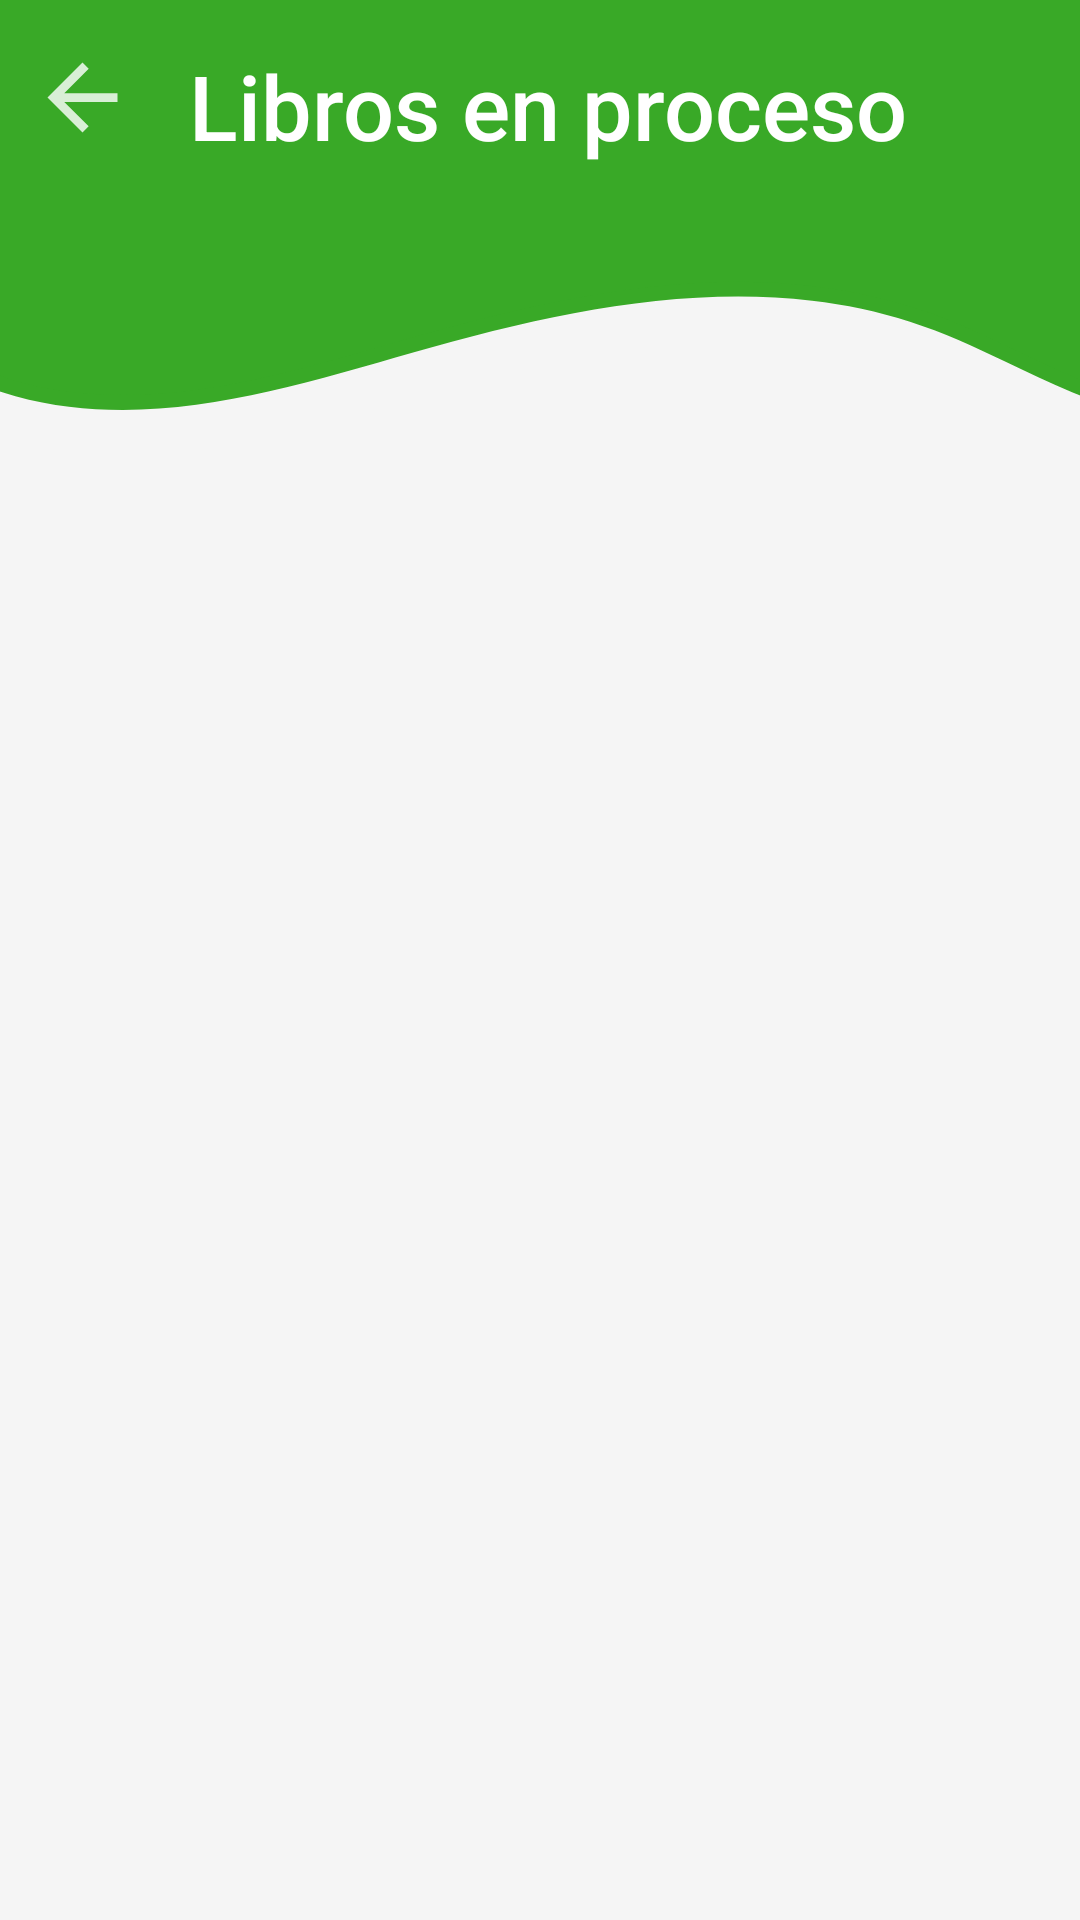

This screen was rendered from an Android layout file. Write that file and the resources it references.
<!-- AndroidManifest.xml: application theme Theme.Biblioteca -->
<!-- res/layout/activity_in_process.xml -->
<?xml version="1.0" encoding="utf-8"?>
<androidx.constraintlayout.widget.ConstraintLayout xmlns:android="http://schemas.android.com/apk/res/android"
    xmlns:app="http://schemas.android.com/apk/res-auto"
    xmlns:tools="http://schemas.android.com/tools"
    android:layout_width="match_parent"
    android:layout_height="match_parent"
    tools:context=".Alumnos.ActivityInProcess"
    android:background="@color/itsch_white">

    <RelativeLayout
        android:layout_width="match_parent"
        android:layout_height="match_parent">

        <LinearLayout
            android:layout_width="match_parent"
            android:layout_height="match_parent"
            android:orientation="vertical">

            <TextView
                android:layout_width="match_parent"
                android:layout_height="30dp"
                android:background="@color/green" />

            <ImageView
                android:layout_width="match_parent"
                android:layout_height="wrap_content"
                android:gravity="bottom"
                android:scaleType="centerCrop"
                android:src="@drawable/svg_superior_curve_green" />
        </LinearLayout>
    </RelativeLayout>

    <RelativeLayout
        android:layout_width="match_parent"
        android:layout_height="match_parent">

        <LinearLayout
            android:layout_width="match_parent"
            android:layout_height="wrap_content"
            android:layout_marginStart="10dp"
            android:layout_marginTop="15dp"
            android:layout_marginEnd="5dp"
            android:orientation="horizontal"
            android:gravity="center_vertical">

            <ImageView
                android:id="@+id/process_button_back"
                android:layout_width="35dp"
                android:layout_height="35dp"
                android:src="@drawable/vector_arrow_back"
                android:foreground="@drawable/effect_ripple_green_color"
                android:clickable="true"/>
        </LinearLayout>


    </RelativeLayout>

    <RelativeLayout
        android:layout_width="match_parent"
        android:layout_height="match_parent">

        <LinearLayout
            android:layout_width="match_parent"
            android:layout_height="wrap_content"
            android:layout_marginStart="10dp"
            android:layout_marginTop="15dp"
            android:layout_marginEnd="5dp"
            android:orientation="horizontal"
            android:gravity="center">

            <TextView
                android:layout_width="match_parent"
                android:layout_height="wrap_content"
                android:layout_weight="1"
                android:fontFamily="sans-serif-medium"
                android:text="Libros en proceso"
                android:textColor="@color/white"
                android:textSize="30dp"
                android:textAlignment="center"/>
        </LinearLayout>


    </RelativeLayout>

    <LinearLayout
        android:layout_width="match_parent"
        android:layout_height="match_parent"
        android:orientation="vertical"
        android:paddingTop="135dp">

        <androidx.recyclerview.widget.RecyclerView
            android:id="@+id/process_recyclerview"
            android:layout_width="match_parent"
            android:layout_height="match_parent"
            tools:listitem="@layout/item_recyclerview_process"/>
        <TextView
            android:id="@+id/process_message"
            android:layout_width="match_parent"
            android:layout_height="match_parent"
            android:text="No hay libros registrados"
            android:textSize="35dp"
            android:gravity="center"
            android:fontFamily="sans-serif-black"/>

    </LinearLayout>

    <RelativeLayout
        android:id="@+id/process_fondo"
        android:layout_width="match_parent"
        android:layout_height="match_parent"
        android:visibility="gone"
        android:background="@color/hide_black"
        android:clickable="true"/>

    <RelativeLayout
        android:id="@+id/process_message_confirmation"
        android:visibility="gone"
        android:layout_width="match_parent"
        android:layout_height="match_parent"
        android:gravity="center|bottom">

        <androidx.cardview.widget.CardView
            android:layout_width="match_parent"
            android:layout_height="200dp"
            app:cardCornerRadius="20dp"
            android:layout_marginBottom="-20dp">
            <LinearLayout
                android:layout_width="match_parent"
                android:layout_height="match_parent"
                android:orientation="vertical"
                android:gravity="center">
                <TextView
                    android:layout_width="wrap_content"
                    android:layout_height="wrap_content"
                    android:text="¿Seguro que deseas cancelar la reservacion?"
                    android:layout_marginEnd="20sp"
                    android:layout_marginStart="20sp"
                    android:textSize="25dp"
                    android:textAlignment="center"/>

                <LinearLayout
                    android:layout_width="match_parent"
                    android:layout_height="wrap_content"
                    android:orientation="horizontal"
                    android:layout_marginTop="30dp"
                    android:layout_marginStart="20sp"
                    android:layout_marginEnd="20sp">
                    <TextView
                        android:id="@+id/process_button_option_cancel"
                        android:layout_width="0dp"
                        android:layout_height="wrap_content"
                        android:layout_weight="1"
                        android:textAlignment="center"
                        android:text="No Cancelar"
                        android:textColor="@color/white"
                        android:background="@drawable/effect_radius_edidttext_blue_1"
                        android:padding="5dp"
                        android:foreground="@drawable/effect_ripple_white"
                        android:clickable="true"
                        android:textSize="19sp"/>
                    <Space
                        android:layout_width="20sp"
                        android:layout_height="wrap_content"/>
                    <TextView
                        android:id="@+id/process_button_option_ok"
                        android:layout_width="0dp"
                        android:layout_height="wrap_content"
                        android:layout_weight="1"
                        android:textAlignment="center"
                        android:text="Cancelar"
                        android:textColor="@color/white"
                        android:background="@drawable/effect_radius_edidttext_blue_1"
                        android:padding="5dp"
                        android:foreground="@drawable/effect_ripple_white"
                        android:clickable="true"
                        android:textSize="19sp"/>
                </LinearLayout>

            </LinearLayout>
        </androidx.cardview.widget.CardView>

    </RelativeLayout>

</androidx.constraintlayout.widget.ConstraintLayout>
<!-- res/layout/item_recyclerview_process.xml (included above) -->
<?xml version="1.0" encoding="utf-8"?>
<LinearLayout xmlns:android="http://schemas.android.com/apk/res/android"
    android:layout_width="match_parent"
    android:layout_height="wrap_content"
    xmlns:app="http://schemas.android.com/apk/res-auto">

    <androidx.cardview.widget.CardView
        android:layout_width="match_parent"
        android:layout_height="wrap_content"
        app:cardCornerRadius="20dp"
        android:layout_marginTop="6dp"
        android:layout_marginBottom="6dp"
        android:layout_marginStart="10dp"
        android:layout_marginEnd="10dp"
        android:clickable="true"
        android:foreground="?selectableItemBackground">

        <LinearLayout
            android:layout_width="match_parent"
            android:layout_height="wrap_content"
            android:orientation="horizontal">

            <androidx.cardview.widget.CardView
                android:layout_width="wrap_content"
                android:layout_height="wrap_content"
                app:cardCornerRadius="15dp">

                <ImageView
                    android:id="@+id/item_process_photo"
                    android:layout_width="100dp"
                    android:layout_height="140dp"
                    android:scaleType="fitXY"
                    android:src="@drawable/image_book_test" />

            </androidx.cardview.widget.CardView>

            <LinearLayout
                android:layout_width="match_parent"
                android:layout_height="match_parent"
                android:layout_marginStart="5dp"
                android:layout_marginEnd="10dp"
                android:orientation="vertical"
                android:gravity="center_vertical">

                <TextView
                    android:layout_width="wrap_content"
                    android:layout_height="wrap_content"
                    android:layout_marginStart="10dp"
                    android:fontFamily="sans-serif-black"
                    android:text="Nombre:"
                    android:textSize="20dp" />
                <TextView
                    android:id="@+id/item_process_name"
                    android:layout_width="wrap_content"
                    android:layout_height="wrap_content"
                    android:layout_marginStart="10dp"
                    android:text="Programacion orientada a objetos"
                    android:textSize="16dp"
                    android:maxLength="30"/>
                <TextView
                    android:layout_width="match_parent"
                    android:layout_height="wrap_content"
                    android:background="@color/hide_black"
                    android:textSize="1dp"
                    android:layout_marginTop="10dp"/>
                <LinearLayout
                    android:layout_width="wrap_content"
                    android:layout_height="wrap_content"
                    android:orientation="horizontal"
                    android:gravity="center"
                    android:layout_marginStart="10dp"
                    android:layout_marginTop="10dp">
                    <TextView
                        android:layout_width="wrap_content"
                        android:layout_height="wrap_content"
                        android:text="Estatus:"
                        android:textSize="20dp"
                        android:fontFamily="sans-serif-black"/>
                    <TextView
                        android:layout_width="15dp"
                        android:layout_height="15dp"
                        android:layout_marginStart="10dp"
                        android:foreground="@drawable/circle_orange"/>
                    <TextView
                        android:layout_width="wrap_content"
                        android:layout_height="wrap_content"
                        android:layout_marginStart="5dp"
                        android:text="Pendiente"
                        android:textSize="19dp"/>

                </LinearLayout>


            </LinearLayout>

        </LinearLayout>

        <RelativeLayout
            android:layout_width="match_parent"
            android:layout_height="match_parent"
            android:gravity="end">

            <ImageView
                android:id="@+id/item_process_button"
                android:layout_width="35dp"
                android:layout_height="35dp"
                android:src="@drawable/vector_delete"
                android:layout_marginTop="5dp"
                android:layout_marginEnd="10dp"
                android:clickable="true"
                android:foreground="@drawable/effect_ripple_white"/>

        </RelativeLayout>

    </androidx.cardview.widget.CardView>


</LinearLayout>
<!-- resources referenced by this layout -->
<resources>
  <color name="green">#39A927</color>
  <color name="hide_black">#BC232323</color>
  <color name="itsch_white">#f5f5f5</color>
  <color name="white">#FFFFFFFF</color>
  <!-- drawable circle_orange (drawable) -->
  <?xml version="1.0" encoding="utf-8"?>
  <shape xmlns:android="http://schemas.android.com/apk/res/android"
      android:shape="rectangle">
      <solid android:color="@color/circle_orange"/>
      <corners android:radius="50dp"/>
  </shape>
  <!-- drawable effect_ripple_green_color (drawable) -->
  <?xml version="1.0" encoding="utf-8"?>
  <ripple xmlns:android="http://schemas.android.com/apk/res/android"
      xmlns:tools="http://schemas.android.com/tools"
      android:color="@color/green"
      tools:targetApi="lollipop">
  </ripple>
  <!-- drawable image_book_test: jpg bitmap (drawable, 8021 bytes) -->
  <!-- drawable svg_superior_curve_green: vector/xml drawable (drawable, 2310 chars, omitted) -->
  <!-- drawable vector_arrow_back (drawable) -->
  <vector android:autoMirrored="true" android:height="40dp"
      android:tint="@color/iletters_white" android:viewportHeight="24"
      android:viewportWidth="24" android:width="40dp" xmlns:android="http://schemas.android.com/apk/res/android">
      <path android:fillColor="@android:color/white" android:pathData="M20,11H7.83l5.59,-5.59L12,4l-8,8 8,8 1.41,-1.41L7.83,13H20v-2z"/>
  </vector>
  <!-- drawable vector_delete (drawable) -->
  <vector android:height="40dp" android:tint="@color/hide_black"
      android:viewportHeight="24" android:viewportWidth="24"
      android:width="40dp" xmlns:android="http://schemas.android.com/apk/res/android">
      <path android:fillColor="@android:color/white" android:pathData="M6,19c0,1.1 0.9,2 2,2h8c1.1,0 2,-0.9 2,-2V7H6v12zM19,4h-3.5l-1,-1h-5l-1,1H5v2h14V4z"/>
  </vector>
  <style name="Theme.Biblioteca" parent="Theme.AppCompat.Light.NoActionBar">
          <item name="colorPrimary">@color/blue</item>
          <item name="colorPrimaryDark">@color/black</item>
          <item name="colorAccent">@color/blue</item>
      </style>
  <color name="circle_orange">#FF5722</color>
  <color name="iletters_white">#CEFFFFFF</color>
  <color name="blue">#536DFE</color>
  <color name="black">#FF000000</color>
</resources>
